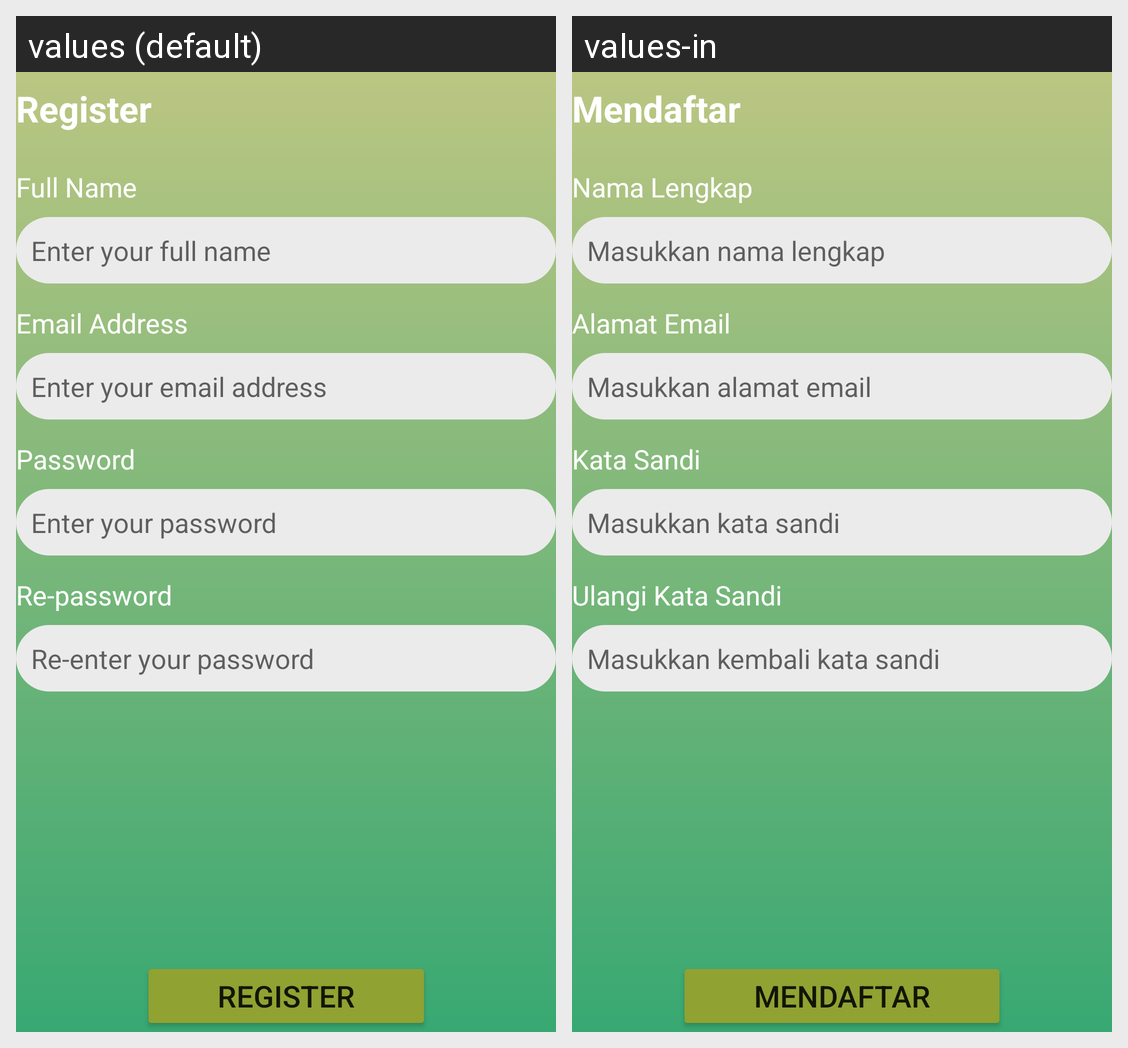

The same Android screen rendered under two of its app's locales, left to right. List the strings drawn on it with the default value and each locale's translation.
Android screen res/layout/activity_register.xml rendered under 2 locales, left to right: values (default), values-in. Device: Nexus 5 (rendered at 1080×1920; each locale shown at half size, 540×960, under a caption strip naming it); theme AppTheme.NoActionBar.
Strings drawn on this screen, with the default value and each locale's value (text and hints the layout hard-codes, and strings that could not be matched under every locale, appear in the picture but are not listed):

register
  values: Register
  values-in: Mendaftar

full_name
  values: Full Name
  values-in: Nama Lengkap

full_name_hint
  values: Enter your full name
  values-in: Masukkan nama lengkap

email_address
  values: Email Address
  values-in: Alamat Email

email_address_hint
  values: Enter your email address
  values-in: Masukkan alamat email

password
  values: Password
  values-in: Kata Sandi

password_hint
  values: Enter your password
  values-in: Masukkan kata sandi

re_password
  values: Re-password
  values-in: Ulangi Kata Sandi

re_password_hint
  values: Re-enter your password
  values-in: Masukkan kembali kata sandi
